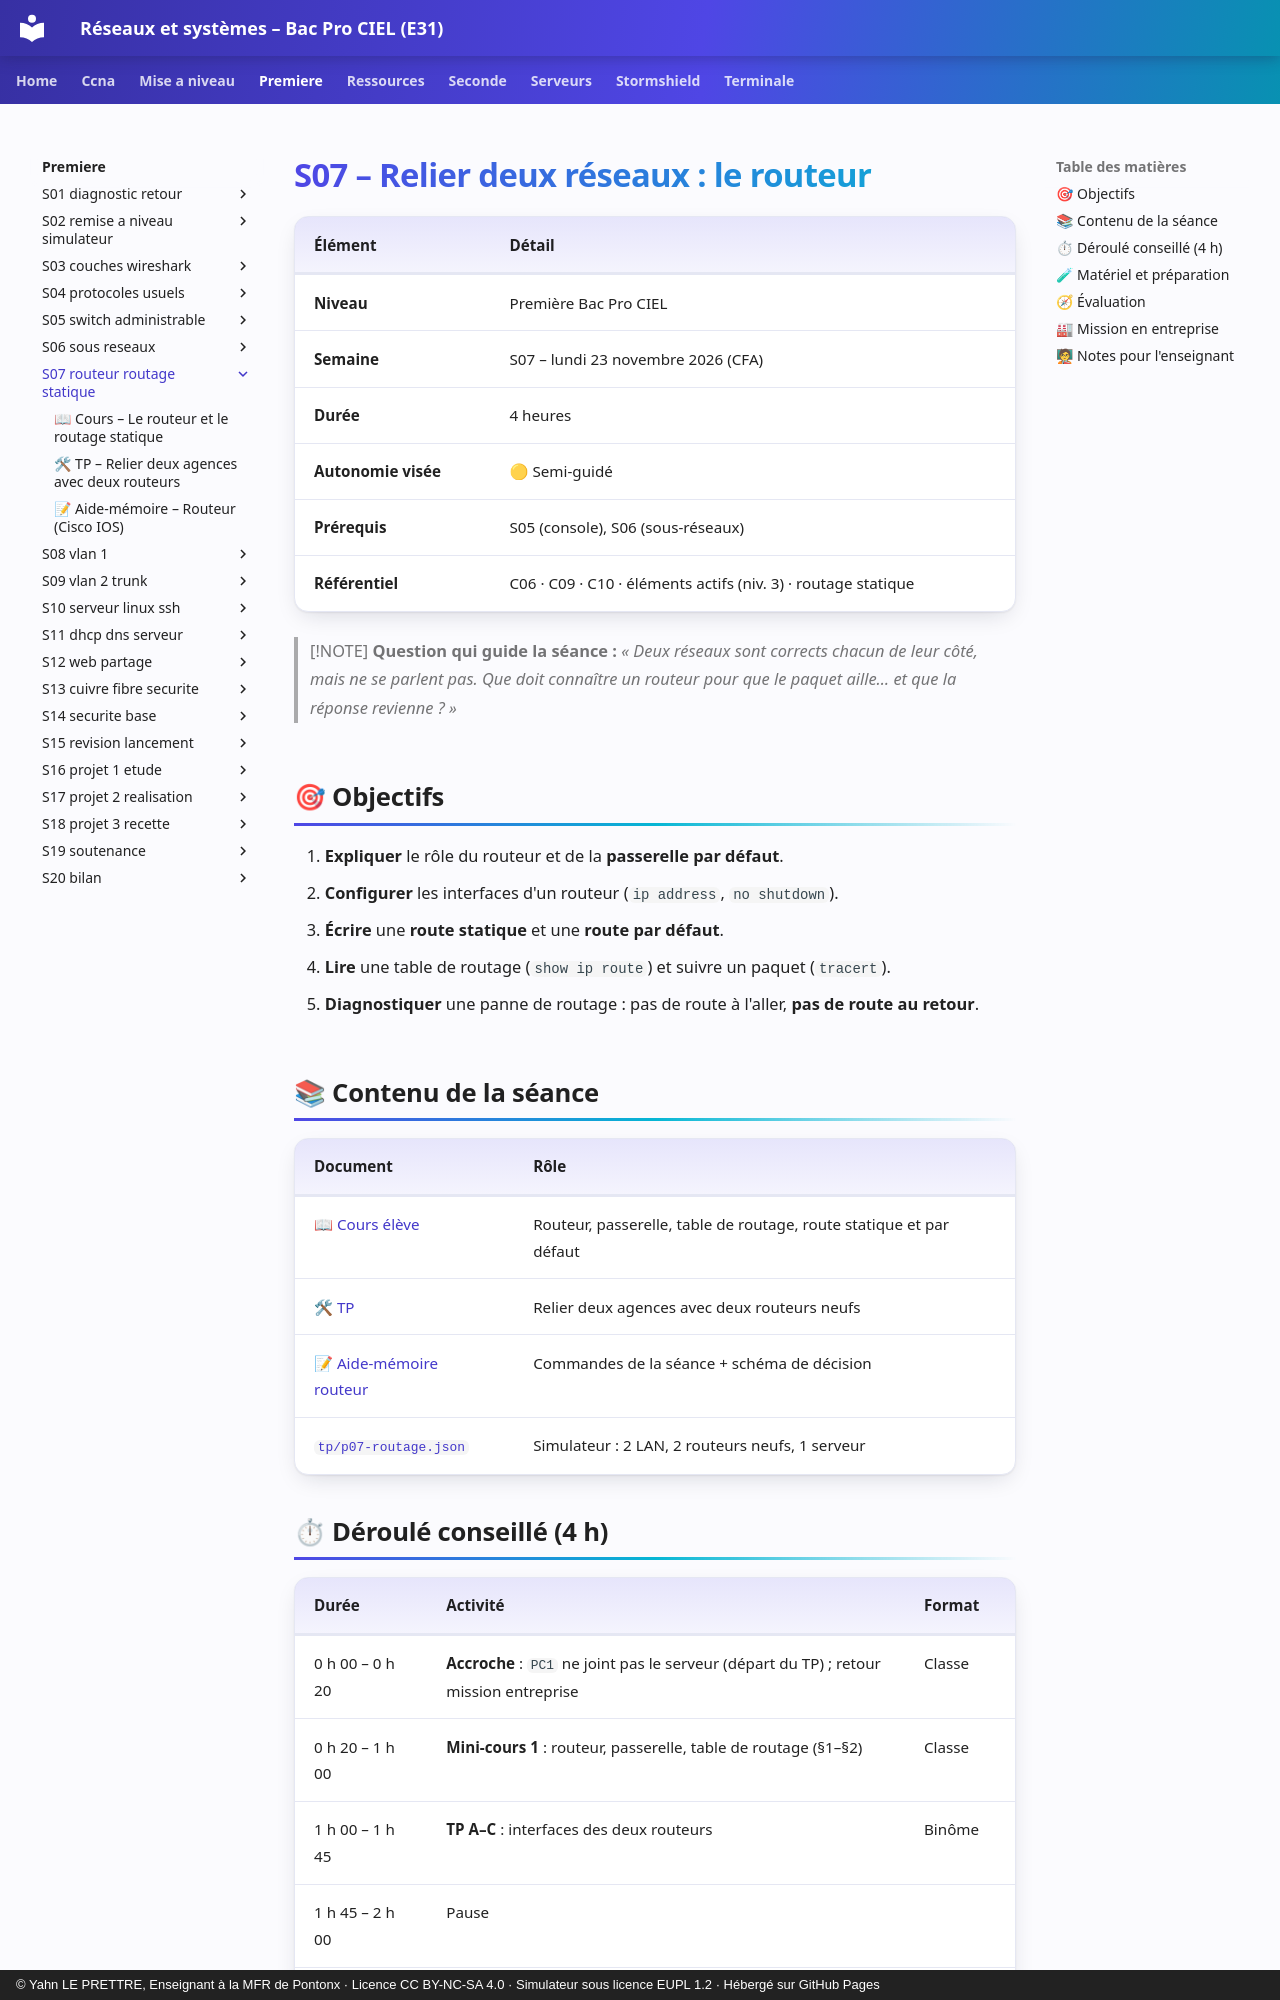

repository: YahnLP/bacprociel-reseau-systeme · page: premiere/S07-routeur-routage-statique/index.html · generator: mkdocs · copyright: © Yahn LE PRETTRE, Enseignant à la MFR de Pontonx · Licence CC BY-NC-SA 4.0 · Simulateur sous licence EUPL 1.2 · Hébergé sur GitHub Pages

# S07 – Relier deux réseaux : le routeur

| Élément | Détail |
|---|---|
| **Niveau** | Première Bac Pro CIEL |
| **Semaine** | S07 – lundi 23 novembre 2026 (CFA) |
| **Durée** | 4 heures |
| **Autonomie visée** | 🟡 Semi-guidé |
| **Prérequis** | S05 (console), S06 (sous-réseaux) |
| **Référentiel** | C06 · C09 · C10 · éléments actifs (niv. 3) · routage statique |

> [!NOTE]
> **Question qui guide la séance :** *« Deux réseaux sont corrects chacun de leur côté, mais ne se parlent pas. Que doit connaître un routeur pour que le paquet aille… et que la réponse revienne ? »*

## 🎯 Objectifs

1. **Expliquer** le rôle du routeur et de la **passerelle par défaut**.
2. **Configurer** les interfaces d'un routeur (`ip address`, `no shutdown`).
3. **Écrire** une **route statique** et une **route par défaut**.
4. **Lire** une table de routage (`show ip route`) et suivre un paquet (`tracert`).
5. **Diagnostiquer** une panne de routage : pas de route à l'aller, **pas de route au retour**.

## 📚 Contenu de la séance

| Document | Rôle |
|---|---|
| [📖 Cours élève](01-cours.md) | Routeur, passerelle, table de routage, route statique et par défaut |
| [🛠 TP](02-tp.md) | Relier deux agences avec deux routeurs neufs |
| [📝 Aide-mémoire routeur](03-aide-memoire-routeur.md) | Commandes de la séance + schéma de décision |
| [`tp/p07-routage.json`](tp/p07-routage.json) | Simulateur : 2 LAN, 2 routeurs neufs, 1 serveur |
